Image classification data set "Spectrograms" (DataBytes-Organisation/Project-Echo on GitHub). Class labels (2): animal sounds, environment.

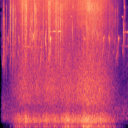
Label: animal sounds

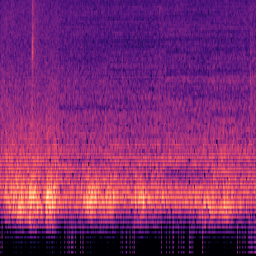
Label: environment

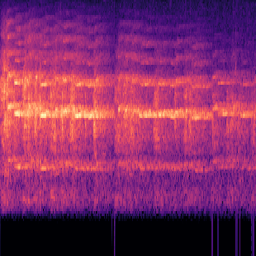
Label: animal sounds

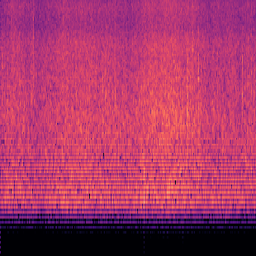
Label: environment

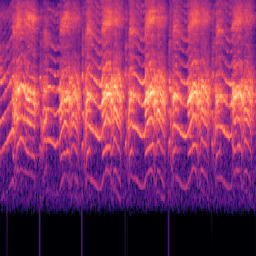
Label: animal sounds

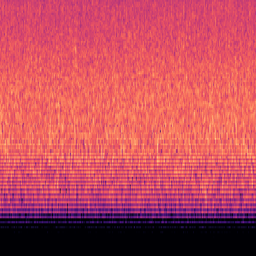
Label: environment
